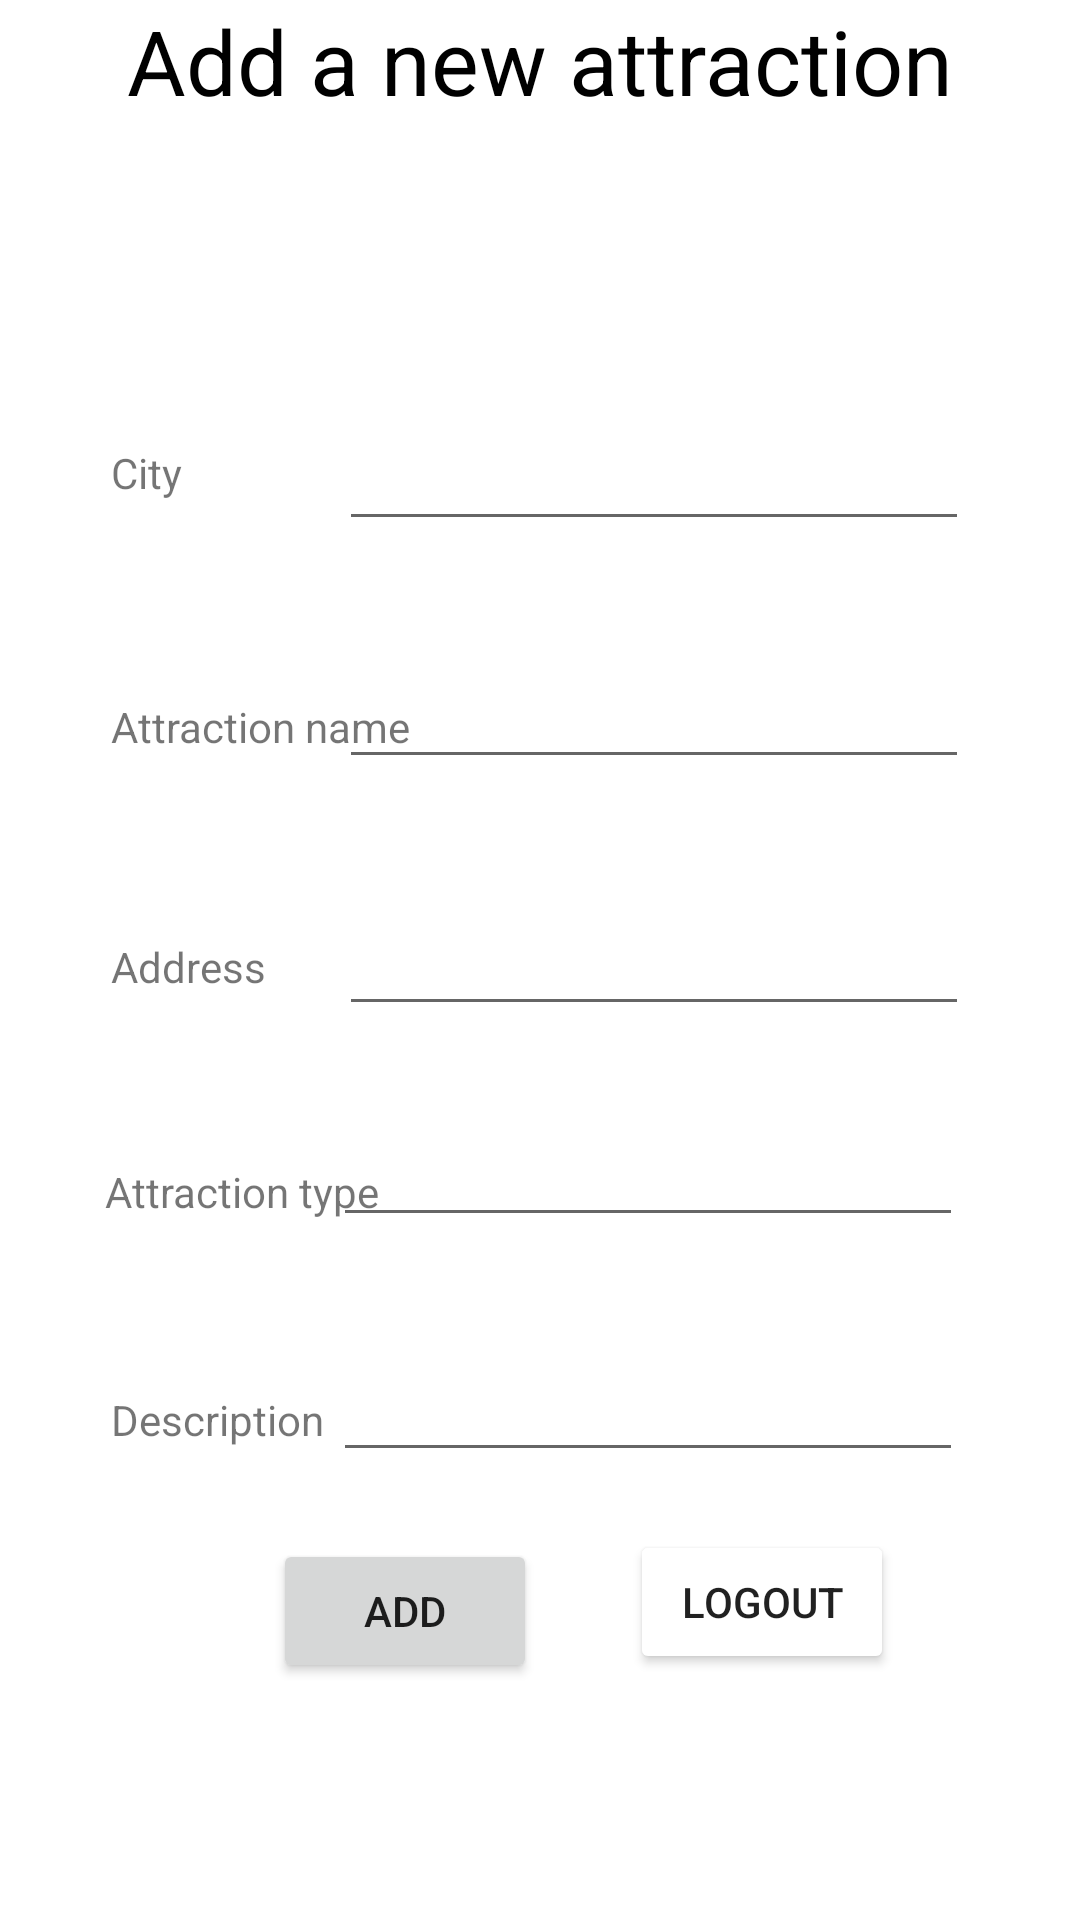

Here is an Android app screen rendered from its layout file. Give the layout XML and the strings, colors and styles it references.
<!-- AndroidManifest.xml: application theme Theme.SCTravelBuddyJavaApp -->
<!-- res/layout/activity_add_attraction.xml -->
<?xml version="1.0" encoding="utf-8"?>
<androidx.constraintlayout.widget.ConstraintLayout xmlns:android="http://schemas.android.com/apk/res/android"
    xmlns:app="http://schemas.android.com/apk/res-auto"
    xmlns:tools="http://schemas.android.com/tools"
    android:layout_width="match_parent"
    android:layout_height="match_parent"
    tools:context=".AddAttraction">

    <TextView
        android:id="@+id/adminheading"
        android:layout_width="0dp"
        android:layout_height="0dp"
        android:text="Add a new attraction"
        android:textColor="@color/black"
        android:textSize="30dp"
        android:gravity="center_horizontal"
        app:layout_constraintBottom_toBottomOf="parent"
        app:layout_constraintEnd_toEndOf="parent"
        app:layout_constraintHorizontal_bias="1.0"
        app:layout_constraintStart_toStartOf="parent"
        app:layout_constraintTop_toTopOf="parent"
        app:layout_constraintVertical_bias="0.0" />

    <TextView
        android:id="@+id/textView2"
        android:layout_width="wrap_content"
        android:layout_height="wrap_content"
        android:layout_marginStart="37dp"
        android:layout_marginTop="148dp"
        android:text="City"
        app:layout_constraintStart_toStartOf="parent"
        app:layout_constraintTop_toTopOf="parent" />

    <EditText
        android:id="@+id/city_entry"
        android:layout_width="wrap_content"
        android:layout_height="wrap_content"
        android:layout_marginTop="139dp"
        android:layout_marginEnd="37dp"
        android:ems="10"
        android:inputType="textPersonName"
        app:layout_constraintEnd_toEndOf="parent"
        app:layout_constraintTop_toTopOf="parent" />

    <TextView
        android:id="@+id/textView3"
        android:layout_width="wrap_content"
        android:layout_height="wrap_content"
        android:layout_marginStart="37dp"
        android:text="Attraction name"
        app:layout_constraintBaseline_toBaselineOf="@+id/attrname_entry"
        app:layout_constraintStart_toStartOf="parent" />

    <EditText
        android:id="@+id/attrname_entry"
        android:layout_width="wrap_content"
        android:layout_height="wrap_content"
        android:layout_marginTop="38dp"
        android:layout_marginEnd="37dp"
        android:ems="10"
        android:inputType="textPersonName"
        app:layout_constraintEnd_toEndOf="parent"
        app:layout_constraintTop_toBottomOf="@+id/city_entry" />

    <TextView
        android:id="@+id/textView4"
        android:layout_width="wrap_content"
        android:layout_height="wrap_content"
        android:layout_marginStart="37dp"
        android:layout_marginBottom="56dp"
        android:text="Address"
        app:layout_constraintBottom_toTopOf="@+id/textView5"
        app:layout_constraintStart_toStartOf="parent" />

    <EditText
        android:id="@+id/address_entry"
        android:layout_width="wrap_content"
        android:layout_height="wrap_content"
        android:layout_marginTop="41dp"
        android:layout_marginEnd="37dp"
        android:ems="10"
        android:inputType="textPersonName"
        app:layout_constraintEnd_toEndOf="parent"
        app:layout_constraintTop_toBottomOf="@+id/attrname_entry" />

    <Button
        android:id="@+id/add_button"
        android:layout_width="wrap_content"
        android:layout_height="wrap_content"
        android:layout_marginStart="91dp"
        android:layout_marginBottom="79dp"
        android:text="Add"
        app:layout_constraintBottom_toBottomOf="parent"
        app:layout_constraintStart_toStartOf="parent" />

    <Button
        android:id="@+id/logoutbuttonadmin"
        android:layout_width="wrap_content"
        android:layout_height="wrap_content"
        android:layout_marginEnd="62dp"
        android:layout_marginBottom="82dp"
        android:text="Logout"
        android:backgroundTint="@color/red"
        app:layout_constraintBottom_toBottomOf="parent"
        app:layout_constraintEnd_toEndOf="parent" />

    <TextView
        android:id="@+id/textView5"
        android:layout_width="wrap_content"
        android:layout_height="wrap_content"
        android:layout_marginStart="35dp"
        android:layout_marginBottom="57dp"
        android:text="Attraction type"
        app:layout_constraintBottom_toTopOf="@+id/textView6"
        app:layout_constraintStart_toStartOf="parent" />

    <EditText
        android:id="@+id/attrtype_entry"
        android:layout_width="wrap_content"
        android:layout_height="wrap_content"
        android:layout_marginTop="29dp"
        android:layout_marginEnd="39dp"
        android:ems="10"
        android:inputType="textPersonName"
        app:layout_constraintEnd_toEndOf="parent"
        app:layout_constraintTop_toBottomOf="@+id/address_entry" />

    <TextView
        android:id="@+id/textView6"
        android:layout_width="wrap_content"
        android:layout_height="wrap_content"
        android:layout_marginStart="37dp"
        android:text="Description"
        app:layout_constraintBaseline_toBaselineOf="@+id/attr_desc_entry"
        app:layout_constraintStart_toStartOf="parent" />

    <EditText
        android:id="@+id/attr_desc_entry"
        android:layout_width="wrap_content"
        android:layout_height="wrap_content"
        android:layout_marginTop="37dp"
        android:layout_marginEnd="39dp"
        android:ems="10"
        android:inputType="textPersonName"
        app:layout_constraintEnd_toEndOf="parent"
        app:layout_constraintTop_toBottomOf="@+id/attrtype_entry" />


</androidx.constraintlayout.widget.ConstraintLayout>
<!-- resources referenced by this layout -->
<resources>
  <style name="Theme.SCTravelBuddyJavaApp" parent="Theme.MaterialComponents.DayNight.DarkActionBar">
          
          <item name="colorPrimary">@color/purple_500</item>
          <item name="colorPrimaryVariant">@color/purple_700</item>
          <item name="colorOnPrimary">@color/white</item>
          
          <item name="colorSecondary">@color/teal_200</item>
          <item name="colorSecondaryVariant">@color/teal_700</item>
          <item name="colorOnSecondary">@color/black</item>
          
          <item name="android:statusBarColor" tools:targetApi="l">?attr/colorPrimaryVariant</item>
          
      </style>
  <!-- not gathered from this repository: default colours our renderer supplied (Android Studio template values) -->
  <color name="purple_500">#FF6200EE</color>
  <color name="purple_700">#FF3700B3</color>
  <color name="teal_200">#FF03DAC5</color>
  <color name="teal_700">#FF018786</color>
  <color name="black">#FF000000</color>
  <color name="white">#FFFFFFFF</color>
</resources>
